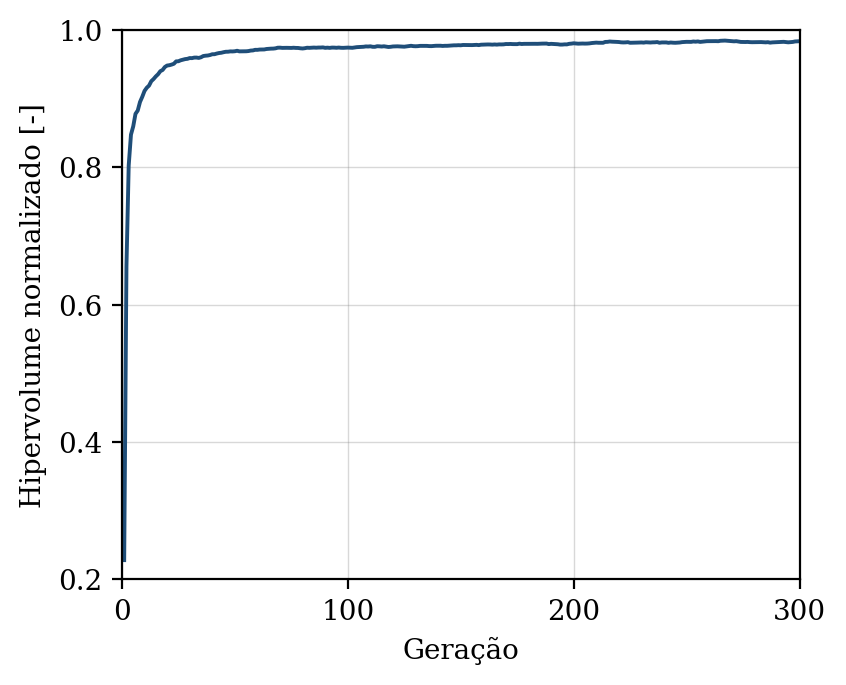

Data behind this chart, as committed beside it:
geracao, hipervolume, n_solucoes, n_avaliacoes
1, 0.228, 1, 50
2, 0.6557, 5, 100
3, 0.8027, 12, 150
4, 0.8476, 14, 200
5, 0.8597, 23, 250
6, 0.8779, 27, 300
7, 0.8828, 31, 350
8, 0.8952, 40, 400
9, 0.9027, 49, 450
10, 0.9113, 50, 500
11, 0.9159, 50, 550
12, 0.919, 50, 600
13, 0.9255, 50, 650
14, 0.9286, 50, 700
15, 0.9324, 50, 750
16, 0.9356, 50, 800
17, 0.94, 50, 850
18, 0.9418, 50, 900
19, 0.9461, 50, 950
20, 0.9483, 50, 1000
21, 0.9487, 50, 1050
22, 0.9496, 50, 1100
23, 0.9509, 50, 1150
24, 0.9543, 50, 1200
25, 0.9545, 50, 1250
26, 0.9559, 50, 1300
27, 0.9567, 50, 1350
28, 0.9576, 50, 1400
29, 0.958, 50, 1450
30, 0.9591, 50, 1500
31, 0.959, 50, 1550
32, 0.9598, 50, 1600
33, 0.9599, 50, 1650
34, 0.9594, 50, 1700
35, 0.9603, 50, 1750
36, 0.9621, 50, 1800
37, 0.9626, 50, 1850
38, 0.9629, 50, 1900
39, 0.9636, 50, 1950
40, 0.9647, 50, 2000
41, 0.9648, 50, 2050
42, 0.9657, 50, 2100
43, 0.9665, 50, 2150
44, 0.9669, 50, 2200
45, 0.9677, 50, 2250
46, 0.9683, 50, 2300
47, 0.9684, 50, 2350
48, 0.9689, 50, 2400
49, 0.9688, 50, 2450
50, 0.9691, 50, 2500
51, 0.9698, 50, 2550
52, 0.9689, 50, 2600
53, 0.9689, 50, 2650
54, 0.969, 50, 2700
55, 0.969, 50, 2750
56, 0.9693, 50, 2800
57, 0.97, 50, 2850
58, 0.9703, 50, 2900
59, 0.9711, 50, 2950
60, 0.9711, 50, 3000
... 240 more rows
